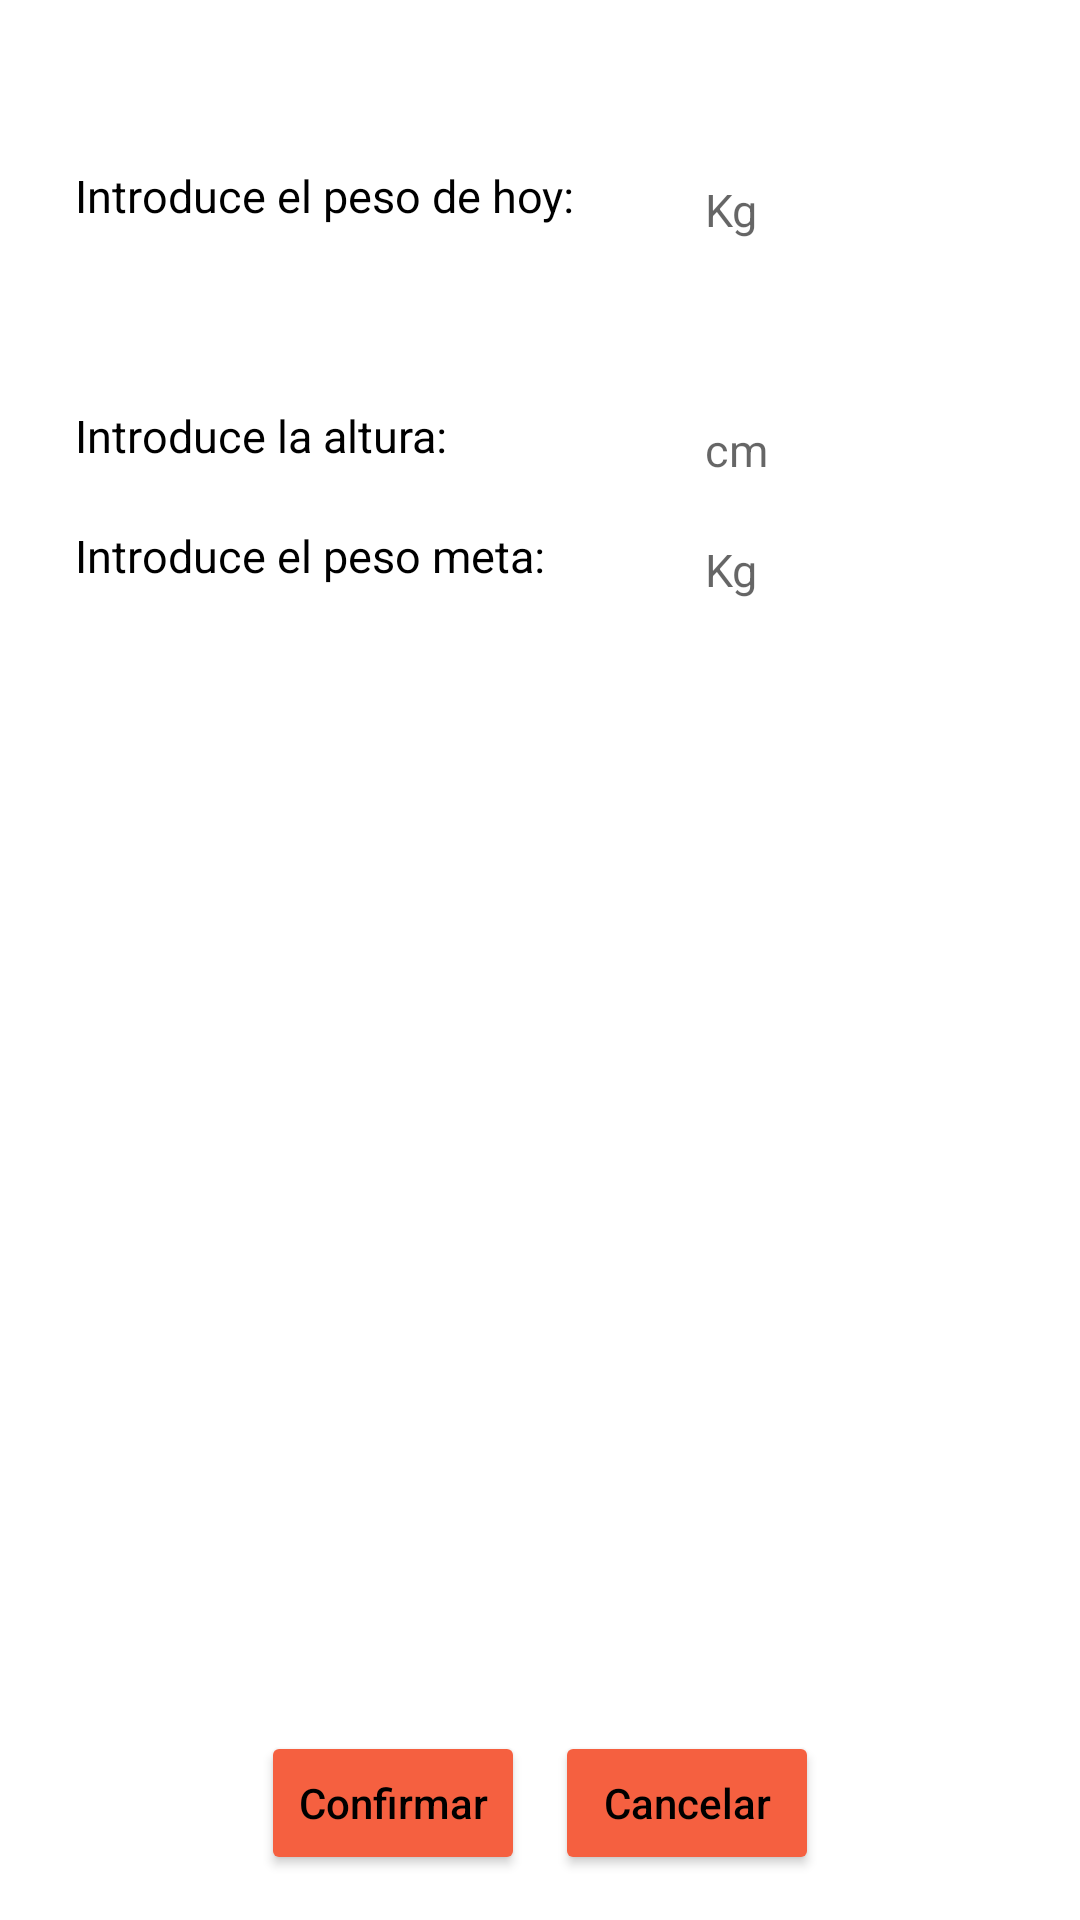

Produce the Android XML layout that renders to this screen, including the resource entries it uses.
<!-- AndroidManifest.xml: application theme Theme.Proyecto_TFG_FrontEnd -->
<!-- res/layout/popup_mod_perfil.xml -->
<?xml version="1.0" encoding="utf-8"?>
<RelativeLayout
    xmlns:android="http://schemas.android.com/apk/res/android"
    xmlns:app="http://schemas.android.com/apk/res-auto"
    xmlns:tools="http://schemas.android.com/tools"
    android:layout_width="350dp"
    android:layout_height="300dp"
    android:padding="5dp"
    android:layout_gravity="center">

    <TextView
        android:id="@+id/textView2"
        android:layout_width="wrap_content"
        android:layout_height="30dp"
        android:layout_alignParentLeft="true"
        android:textColor="@color/black"
        android:layout_alignParentTop="true"
        android:text="Introduce el peso de hoy:"
        android:textSize="15dp"
        android:layout_marginLeft="20dp"
        android:layout_marginTop="50dp"/>
    <TextView
        android:id="@+id/ult_reg_pes"
        android:layout_width="wrap_content"
        android:layout_marginLeft="20dp"
        android:layout_height="30dp"
        android:textSize="15dp"
        android:layout_below="@+id/textView2"
        android:layout_marginTop="10dp"/>
    <TextView
        android:id="@+id/ult_reg"
        android:layout_width="wrap_content"
        android:layout_height="30dp"
        android:textSize="15dp"
        android:text="Introduce la altura:"
        android:textColor="@color/black"
        android:layout_below="@+id/ult_reg_pes"
        android:layout_marginLeft="20dp"
        android:layout_marginTop="10dp"/>
    <TextView
        android:id="@+id/pes_met"
        android:layout_width="wrap_content"
        android:layout_height="30dp"
        android:textSize="15dp"
        android:text="Introduce el peso meta:"
        android:textColor="@color/black"
        android:layout_marginLeft="20dp"
        android:layout_below="@+id/ult_reg"
        android:layout_marginTop="10dp"/>

    <EditText
        android:id="@+id/peso_mod"
        android:layout_width="100dp"
        android:layout_height="30dp"
        android:background="@null"
        android:ems="10"
        android:hint="Kg"
        android:inputType="number"
        android:textSize="15dp"
        android:layout_alignParentTop="true"
        android:layout_alignParentRight="true"
        android:layout_marginTop="50dp"
        android:layout_marginRight="20dp"/>

    <EditText
        android:id="@+id/altura"
        android:layout_width="100dp"
        android:layout_height="30dp"
        android:background="@null"
        android:hint="cm"
        android:layout_marginRight="20dp"
        android:textSize="15dp"
        android:layout_below="@+id/peso_mod"
        android:layout_alignParentRight="true"
        android:layout_marginTop="50dp"/>
    <EditText
        android:id="@+id/peso_meta_nuev"
        android:layout_width="100dp"
        android:layout_height="30dp"
        android:background="@null"
        android:hint="Kg"
        android:layout_marginRight="20dp"
        android:textSize="15dp"
        android:layout_below="@+id/altura"
        android:layout_alignParentRight="true"
        android:layout_marginTop="10dp"/>

    <LinearLayout
        android:layout_width="match_parent"
        android:layout_height="wrap_content"
        android:layout_alignParentBottom="true"
        android:layout_marginBottom="10dp"
        android:gravity="center">
    <Button
        android:id="@+id/actualizar"
        android:layout_width="wrap_content"
        android:layout_height="wrap_content"
        android:text="Confirmar"
        android:textColor="@color/black"
        android:textAllCaps="false"
        android:backgroundTint="@color/Naranja"
        android:layout_marginRight="10dp"/>

    <Button
        android:id="@+id/cancelar"
        android:textColor="@color/black"
        android:layout_width="wrap_content"
        android:layout_height="wrap_content"
        android:backgroundTint="@color/Naranja"
        android:textAllCaps="false"
        android:text="Cancelar" />
    </LinearLayout>

</RelativeLayout>
<!-- resources referenced by this layout -->
<resources>
  <color name="Naranja">#F56040</color>
  <color name="black">#FF000000</color>
  <style name="Theme.Proyecto_TFG_FrontEnd" parent="Theme.MaterialComponents.DayNight.DarkActionBar">
          
          <item name="colorPrimary">@drawable/gradient_elementos</item>
          <item name="colorPrimaryVariant">@drawable/gradient_elementos</item>
          <item name="colorOnPrimary">@drawable/gradient_elementos</item>
          
          <item name="colorSecondary">@color/white</item>
          <item name="colorSecondaryVariant">@color/white</item>
          <item name="colorOnSecondary">@color/white</item>
          
          <item name="android:statusBarColor" tools:targetApi="l">@color/black</item>
          
      </style>
  <!-- drawable gradient_elementos (drawable) -->
  <?xml version="1.0" encoding="UTF-8"?>
  <selector xmlns:android="http://schemas.android.com/apk/res/android">
      <item>
          <shape>
              <gradient
                  android:startColor="@color/Rosa_fuxia"
                  android:endColor="@color/Naranja"
                  android:angle="0" />
          </shape>
      </item>
  </selector>
  <color name="white">#FFFFFFFF</color>
  <color name="Rosa_fuxia">#E1306C</color>
</resources>
